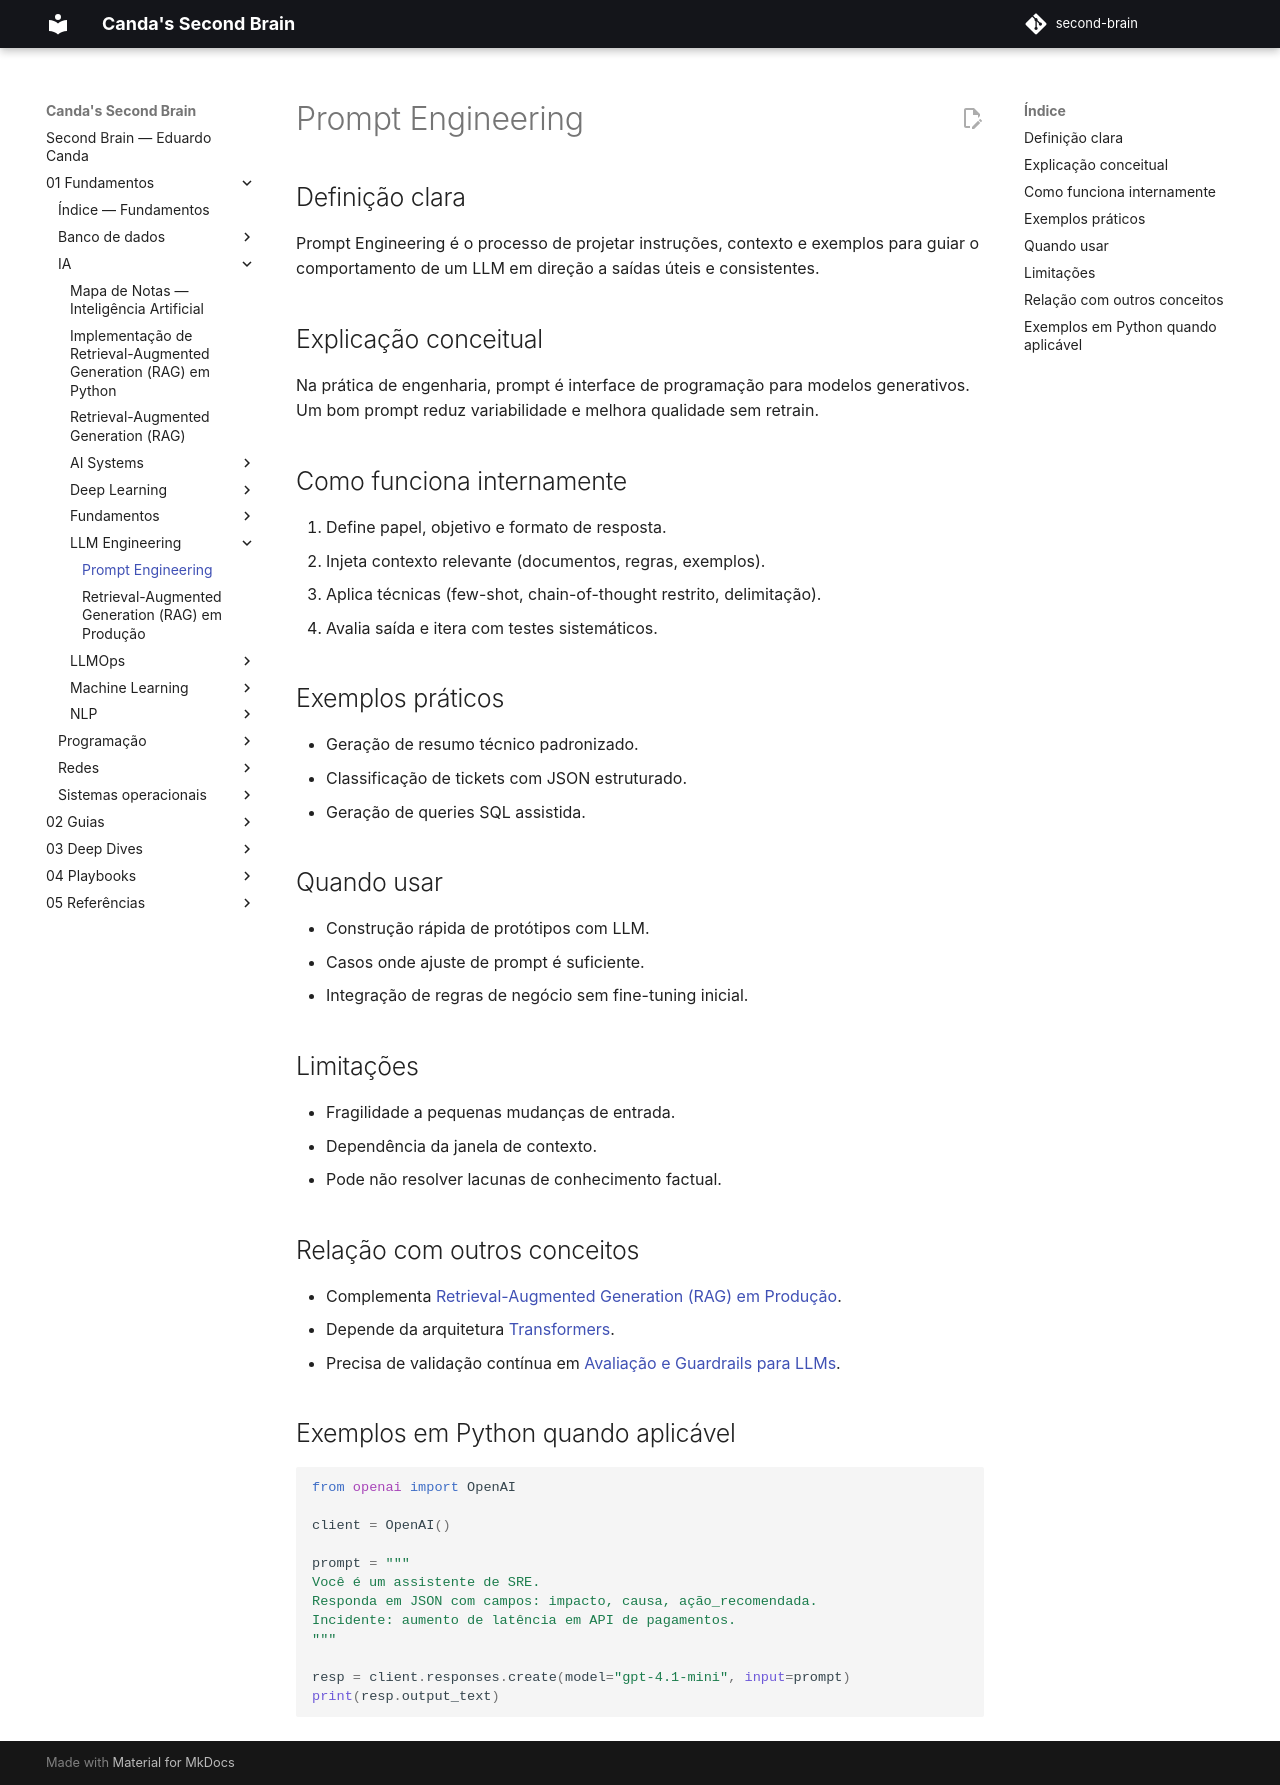

repository: EduardoCanda/second-brain · page: 01 - Fundamentos/IA/LLM Engineering/Prompt Engineering/index.html · generator: mkdocs

# Prompt Engineering

## Definição clara
Prompt Engineering é o processo de projetar instruções, contexto e exemplos para guiar o comportamento de um LLM em direção a saídas úteis e consistentes.

## Explicação conceitual
Na prática de engenharia, prompt é interface de programação para modelos generativos. Um bom prompt reduz variabilidade e melhora qualidade sem retrain.

## Como funciona internamente
1. Define papel, objetivo e formato de resposta.
2. Injeta contexto relevante (documentos, regras, exemplos).
3. Aplica técnicas (few-shot, chain-of-thought restrito, delimitação).
4. Avalia saída e itera com testes sistemáticos.

## Exemplos práticos
- Geração de resumo técnico padronizado.
- Classificação de tickets com JSON estruturado.
- Geração de queries SQL assistida.

## Quando usar
- Construção rápida de protótipos com LLM.
- Casos onde ajuste de prompt é suficiente.
- Integração de regras de negócio sem fine-tuning inicial.

## Limitações
- Fragilidade a pequenas mudanças de entrada.
- Dependência da janela de contexto.
- Pode não resolver lacunas de conhecimento factual.

## Relação com outros conceitos
- Complementa [Retrieval-Augmented Generation (RAG) em Produção](Retrieval-Augmented%20Generation%20(RAG)%20em%20Produ%C3%A7%C3%A3o.md).
- Depende da arquitetura [Transformers](../Deep%20Learning/Transformers.md).
- Precisa de validação contínua em [Avaliação e Guardrails para LLMs](../LLMOps/Avalia%C3%A7%C3%A3o%20e%20Guardrails%20para%20LLMs.md).

## Exemplos em Python quando aplicável
```python
from openai import OpenAI

client = OpenAI()

prompt = """
Você é um assistente de SRE.
Responda em JSON com campos: impacto, causa, ação_recomendada.
Incidente: aumento de latência em API de pagamentos.
"""

resp = client.responses.create(model="gpt-4.1-mini", input=prompt)
print(resp.output_text)
```
